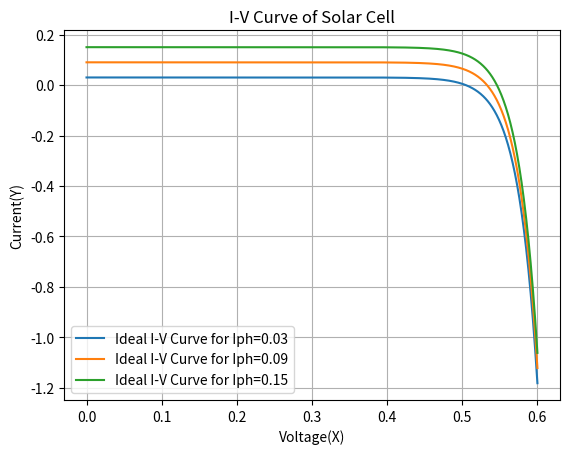

Reproduce this figure in Python.
import numpy as np
import matplotlib.pyplot as plt
k=1.38e-23
T=300
q=1.602e-19
Io=1e-10
n=1
Iph=np.array([0.030, 0.09, 0.15])  # Photocurrent values for different light intensities
V=np.linspace(0,0.6,1000)
for Iph in Iph:
    I_ideal= Iph-Io*(np.exp(q*V/(k*T))-1)
    Isc=I_ideal[0]
    print("Iph=",Iph)
    print("Isc=",Isc)
    Voc_ind=np.argmin(np.abs(I_ideal))
    Voc=V[Voc_ind]
    print("Voc=",Voc)
    P=I_ideal*V
    Pmax=np.max(P)
    print("Maximum Power:",Pmax)
    ind=np.argmax(P)
    Vmp=V[ind]
    Imp=I_ideal[ind]
    print("Imp:",Imp)
    print("Vmp:",Vmp)
    FF=Pmax/(Voc*Isc)
    print("Fill factor:",FF)
    plt.plot(V,I_ideal,label='Ideal I-V Curve for Iph={}'.format(Iph))
plt.xlabel('Voltage(X)')
plt.ylabel('Current(Y)')
plt.grid()
plt.legend()
plt.title("I-V Curve of Solar Cell")
plt.show()
